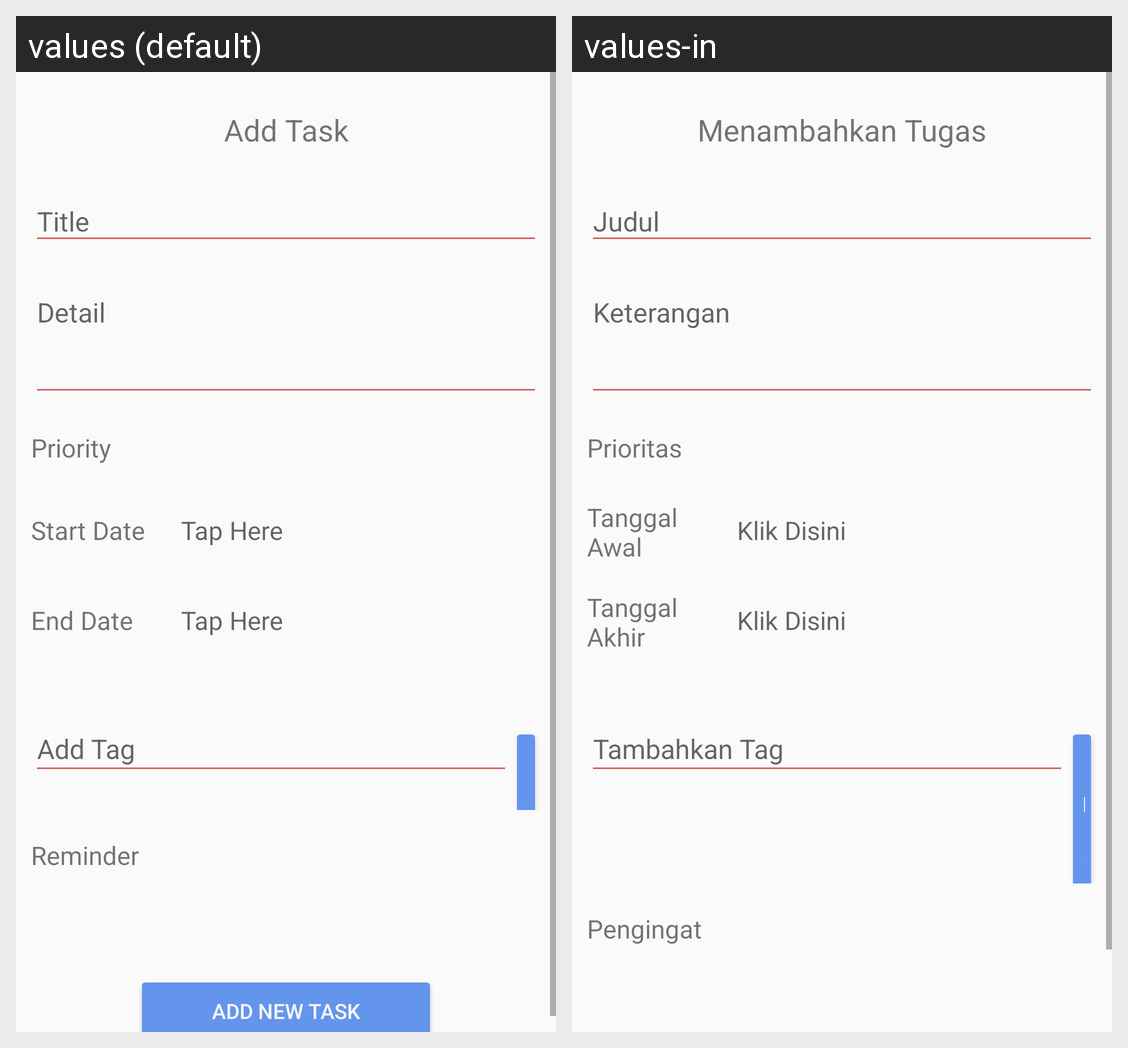

Locale-by-locale string values for the Android screen shown in this grid:
Android screen res/layout/activity_add_task.xml rendered under 2 locales, left to right: values (default), values-in. Device: Nexus 5 (rendered at 1080×1920; each locale shown at half size, 540×960, under a caption strip naming it); theme AppTheme.
Strings drawn on this screen, with the default value and each locale's value (text and hints the layout hard-codes, and strings that could not be matched under every locale, appear in the picture but are not listed):

calendar_layout_add_title
  values: Add Task
  values-in: Menambahkan Tugas

calendar_layout_add_title_placeholder
  values: Title
  values-in: Judul

calendar_layout_add_detail_placeholder
  values: Detail
  values-in: Keterangan

calendar_layout_add_priority
  values: Priority
  values-in: Prioritas

calendar_layout_add_start_date
  values: Start Date
  values-in: Tanggal Awal

calendar_layout_add_tap_here
  values: Tap Here
  values-in: Klik Disini

calendar_layout_add_end_date
  values: End Date
  values-in: Tanggal Akhir

calendar_layout_add_tag_placeholder
  values: Add Tag
  values-in: Tambahkan Tag

calendar_layout_add_reminder
  values: Reminder
  values-in: Pengingat
